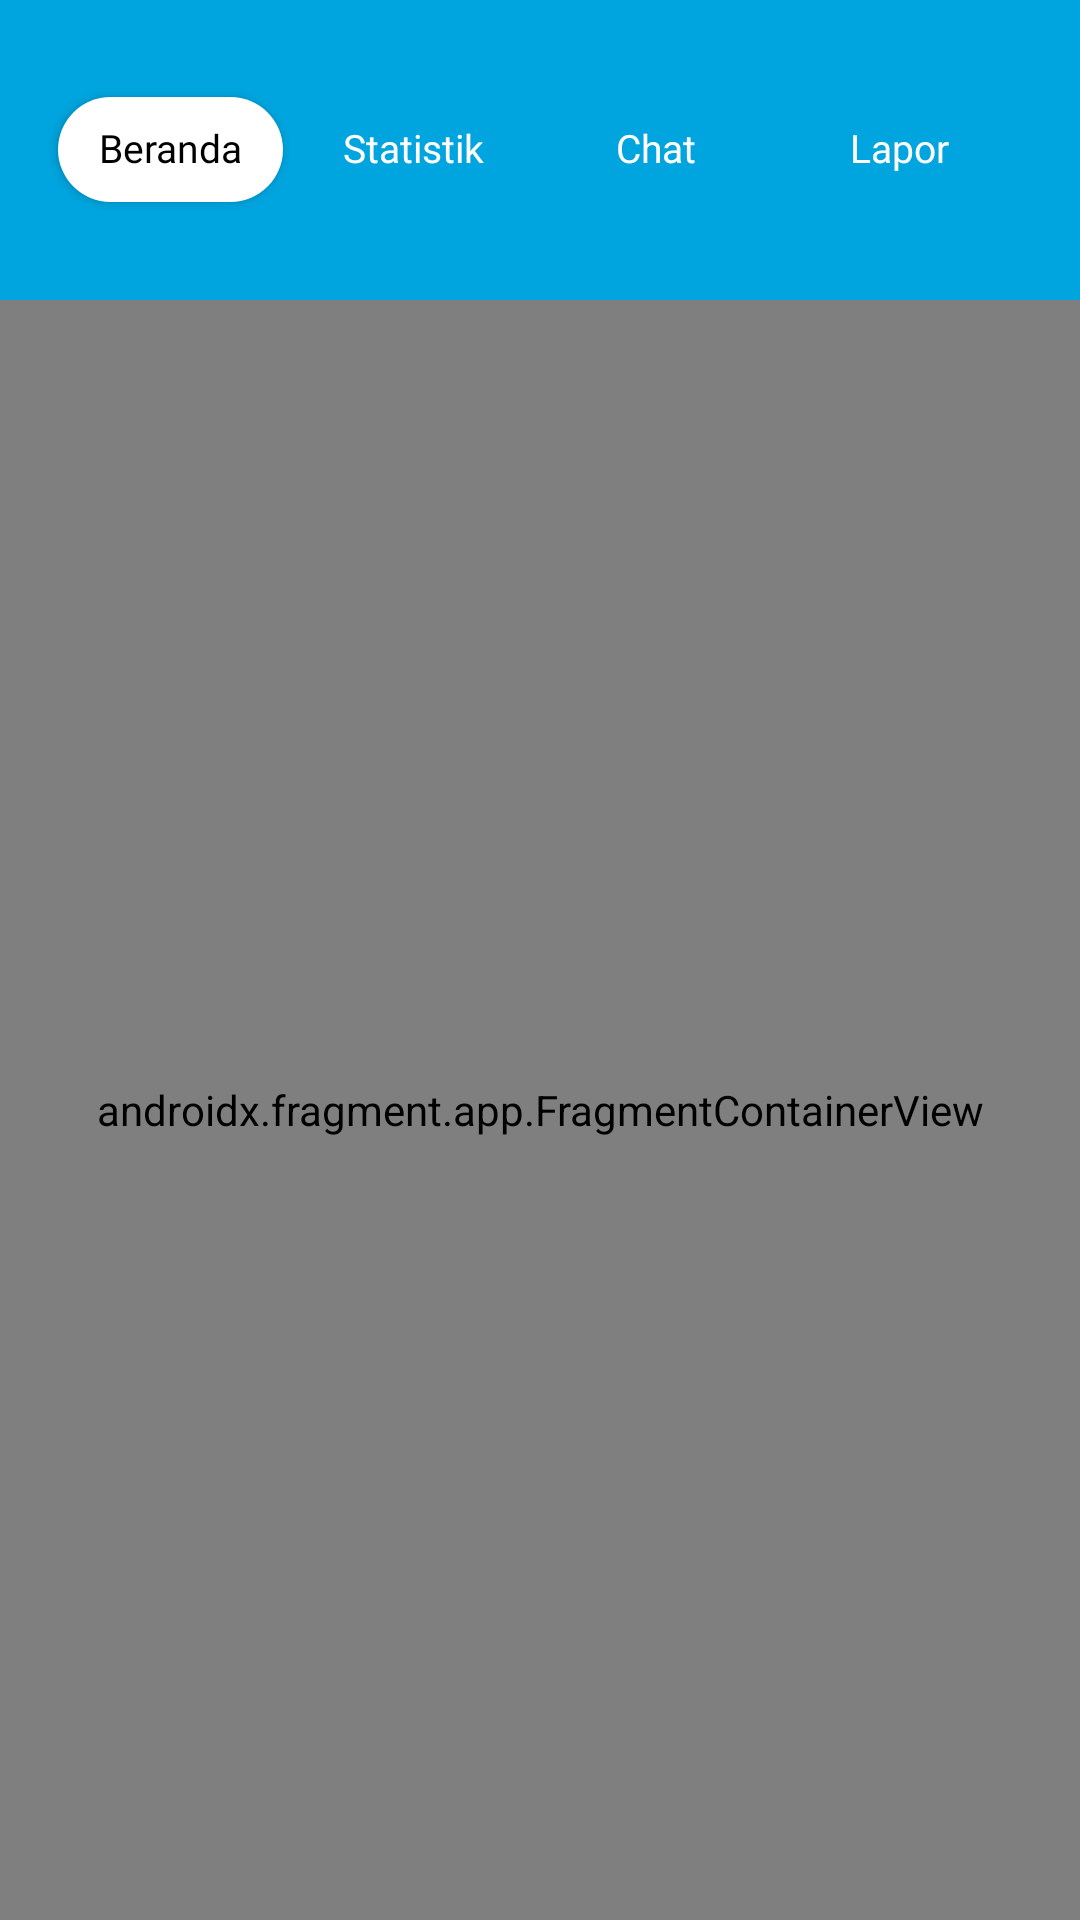

Layout XML and referenced resources for this Android screen:
<!-- AndroidManifest.xml: application theme Theme.Derana -->
<!-- res/layout/activity_beranda.xml -->
<?xml version="1.0" encoding="utf-8"?>
<LinearLayout xmlns:android="http://schemas.android.com/apk/res/android"
    xmlns:app="http://schemas.android.com/apk/res-auto"
    xmlns:tools="http://schemas.android.com/tools"
    android:layout_width="match_parent"
    android:layout_height="match_parent"
    android:orientation="vertical"
    android:background="@color/white"
    tools:context=".BerandaActivity">

    <RelativeLayout
        android:layout_width="match_parent"
        android:layout_height="100dp"
        android:background="#00A4DE"
        android:id="@+id/ly">

        <LinearLayout
            android:layout_width="345dp"

            android:layout_height="50dp"
            android:layout_centerInParent="true"
            android:layout_marginTop="30dp"
            android:background="@drawable/background_tab_berandap"
            android:gravity="center_vertical"
            android:orientation="horizontal">

            <Button
                android:elegantTextHeight="true"
                android:id="@+id/tabBtnBeranda"
                android:layout_width="75dp"
                android:layout_height="35dp"
                android:layout_marginRight="6dp"
                android:layout_marginLeft="12dp"
                android:background="@drawable/bg_btntab"
                android:fontFamily="@font/jakartabold"
                android:text="Beranda"
                android:textAllCaps="false"
                android:textColor="@color/primary"
                android:textSize="13dp" />

            <Button
                android:elegantTextHeight="true"
                android:id="@+id/tabbtnStatistik"
                android:layout_width="75dp"
                android:layout_height="35dp"
                android:layout_marginRight="6dp"
                android:background="@color/transparansi"
                android:fontFamily="@font/jakartabold"
                android:text="Statistik"
                android:textAllCaps="false"
                android:textColor="@color/white"
                android:textSize="13dp" />

            <Button
                android:elegantTextHeight="true"
                android:id="@+id/tabbtnChat"
                android:layout_width="75dp"
                android:layout_height="35dp"
                android:layout_marginRight="6dp"
                android:background="@color/transparansi"
                android:fontFamily="@font/jakartabold"
                android:text="Chat"
                android:textAllCaps="false"
                android:textColor="@color/white"
                android:textSize="13dp" />

            <Button
                android:elegantTextHeight="true"
                android:id="@+id/tabbtnLapor"
                android:layout_width="75dp"
                android:layout_height="35dp"
                android:layout_marginRight="10dp"
                android:background="@color/transparansi"
                android:fontFamily="@font/jakartabold"
                android:text="Lapor"
                android:textAllCaps="false"
                android:textColor="@color/white"
                android:textSize="13dp" />


        </LinearLayout>

    </RelativeLayout>

    <androidx.fragment.app.FragmentContainerView
        android:name="com.deranaindonesia.derana.fragmentberanda.BerandaFragment"
        android:layout_width="match_parent"
        android:layout_height="match_parent"
        android:id="@+id/tab"/>


</LinearLayout>
<!-- resources referenced by this layout -->
<resources>
  <color name="white">#FFFFFFFF</color>
  <!-- drawable background_tab_berandap (drawable) -->
  <?xml version="1.0" encoding="utf-8"?>
  <shape android:shape="rectangle" xmlns:android="http://schemas.android.com/apk/res/android">
      <corners android:radius="50dp"/>
      <solid android:color="@color/birutab"/>
  
  </shape>
  <!-- drawable bg_btntab (drawable) -->
  <?xml version="1.0" encoding="utf-8"?>
  <shape android:shape="rectangle" xmlns:android="http://schemas.android.com/apk/res/android">
      <solid android:color="@color/white"/>
      <corners android:radius="100dp"/>
  
  </shape>
  <style name="Theme.Derana" parent="Base.Theme.Derana" />
  <style name="Base.Theme.Derana" parent="Theme.Material3.DayNight.NoActionBar">
          
          
          <item name="colorPrimary">@color/primaryColor</item>
          <item name="android:textColor">@color/black</item>
          <item name="fontFamily">@font/jakarta_sans_reguler</item>
          <item name="android:statusBarColor">@color/primaryColor</item>
          <item name="statusBarBackground">@color/primaryColor</item>
  
  
  
      </style>
  <color name="primaryColor">#00A4DE</color>
  <color name="black">#FF000000</color>
</resources>
